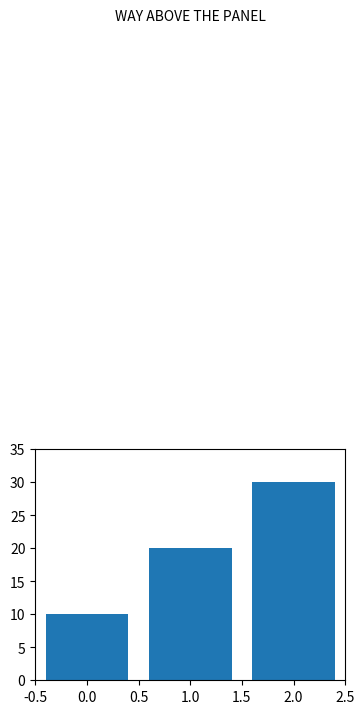

Recreate this plot in Python. (Note: this script raises an exception after producing the figure.)
"""Adversarial fixture: a figure script whose annotation extends past the
axis ylim, used to verify that ``lint_figure_geometry.py`` flags the
violation.

This file is intentionally bad.  The geometric lint should report:

    axes[0] text-in-bounds: text '...' at (..., ...) outside data bounds ...

If the lint stops catching this, the lint has regressed.

Not a real figure — not registered in paper_build's INPUTS-discovery.
"""

from __future__ import annotations

from pathlib import Path

import matplotlib

matplotlib.use("Agg")
import matplotlib.pyplot as plt

INPUTS = []  # adversarial fixture; no real data dependencies
UNITS = "eval-mean-final"
OUTPUTS = ["fig_bad_geometry.pdf"]


def main():
    _fig, ax = plt.subplots(figsize=(4, 3))
    ax.bar([0, 1, 2], [10, 20, 30], color="C0")
    ax.set_ylim(0, 35)
    ax.set_xlim(-0.5, 2.5)
    # Intentional violation: annotation at y=100, far above ylim_top=35.
    ax.text(1, 100, "WAY ABOVE THE PANEL", ha="center")
    out = Path(__file__).with_suffix(".pdf")
    plt.savefig(out)
    # Intentionally do NOT close the figure --- the test introspects the
    # live Figure via plt.get_fignums() after main() returns.


if __name__ == "__main__":
    main()
